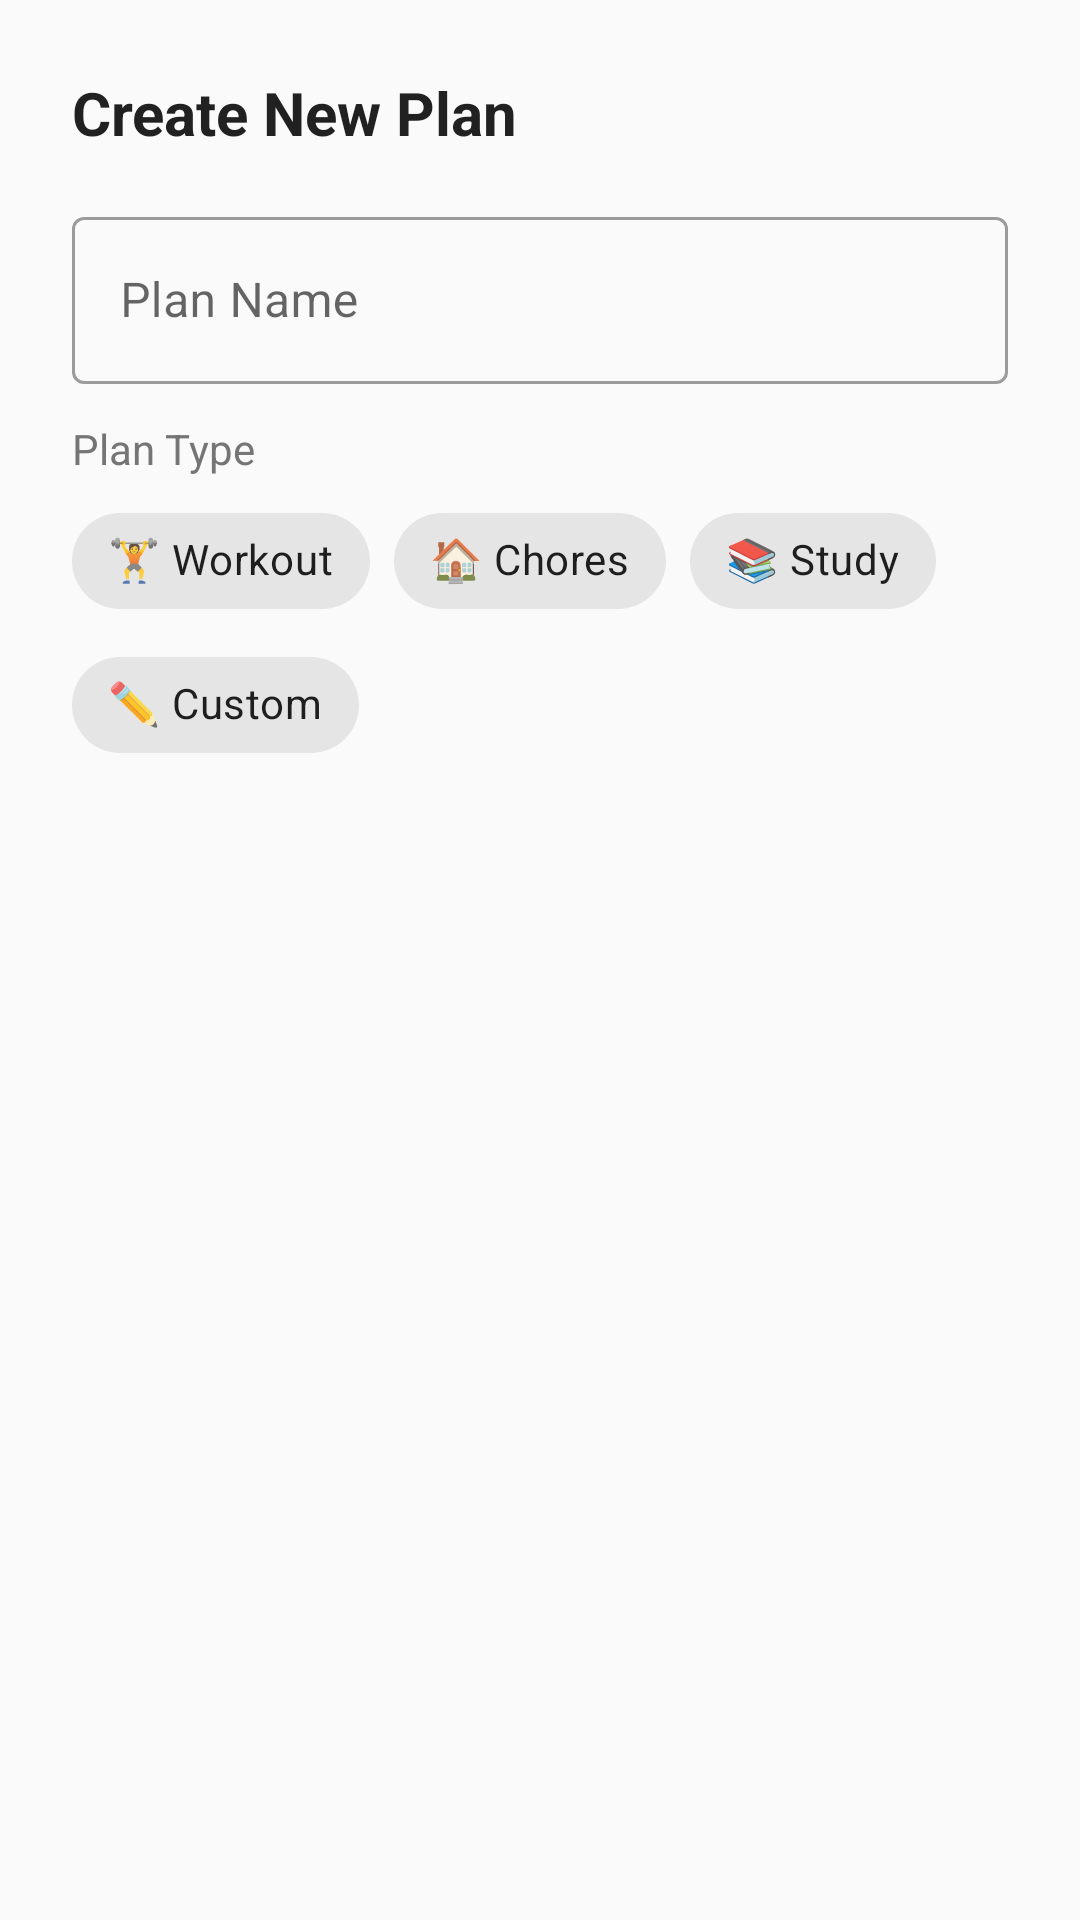

Here is an Android app screen rendered from its layout file. Give the layout XML and the strings, colors and styles it references.
<!-- AndroidManifest.xml: application theme Theme.CalMahAhh -->
<!-- res/layout/dialog_create_plan.xml -->
<?xml version="1.0" encoding="utf-8"?>
<LinearLayout xmlns:android="http://schemas.android.com/apk/res/android"
    xmlns:app="http://schemas.android.com/apk/res-auto"
    android:layout_width="match_parent"
    android:layout_height="wrap_content"
    android:orientation="vertical"
    android:padding="24dp">

    <TextView
        android:layout_width="wrap_content"
        android:layout_height="wrap_content"
        android:text="Create New Plan"
        android:textColor="@color/text_primary"
        android:textSize="20sp"
        android:textStyle="bold" />

    <com.google.android.material.textfield.TextInputLayout
        style="@style/Widget.MaterialComponents.TextInputLayout.OutlinedBox"
        android:layout_width="match_parent"
        android:layout_height="wrap_content"
        android:layout_marginTop="16dp"
        android:hint="Plan Name">

        <com.google.android.material.textfield.TextInputEditText
            android:id="@+id/etPlanName"
            android:layout_width="match_parent"
            android:layout_height="wrap_content"
            android:inputType="text" />

    </com.google.android.material.textfield.TextInputLayout>

    <TextView
        android:layout_width="wrap_content"
        android:layout_height="wrap_content"
        android:layout_marginTop="12dp"
        android:text="Plan Type"
        android:textColor="@color/text_secondary"
        android:textSize="14sp" />

    <com.google.android.material.chip.ChipGroup
        android:id="@+id/chipGroupType"
        android:layout_width="match_parent"
        android:layout_height="wrap_content"
        android:layout_marginTop="4dp"
        app:singleSelection="true">

        <com.google.android.material.chip.Chip
            android:id="@+id/chipTypeWorkout"
            style="@style/Widget.MaterialComponents.Chip.Choice"
            android:layout_width="wrap_content"
            android:layout_height="wrap_content"
            android:text="🏋️ Workout" />

        <com.google.android.material.chip.Chip
            android:id="@+id/chipTypeChores"
            style="@style/Widget.MaterialComponents.Chip.Choice"
            android:layout_width="wrap_content"
            android:layout_height="wrap_content"
            android:text="🏠 Chores" />

        <com.google.android.material.chip.Chip
            android:id="@+id/chipTypeStudy"
            style="@style/Widget.MaterialComponents.Chip.Choice"
            android:layout_width="wrap_content"
            android:layout_height="wrap_content"
            android:text="📚 Study" />

        <com.google.android.material.chip.Chip
            android:id="@+id/chipTypeCustom"
            style="@style/Widget.MaterialComponents.Chip.Choice"
            android:layout_width="wrap_content"
            android:layout_height="wrap_content"
            android:text="✏️ Custom" />

    </com.google.android.material.chip.ChipGroup>

</LinearLayout>
<!-- resources referenced by this layout -->
<resources>
  <color name="text_primary">#212121</color>
  <color name="text_secondary">#757575</color>
  <style name="Theme.CalMahAhh" parent="Theme.MaterialComponents.Light.NoActionBar">
          <item name="colorPrimary">@color/primary</item>
          <item name="colorPrimaryDark">@color/primary_dark</item>
          <item name="colorAccent">@color/accent</item>
          <item name="colorSecondary">@color/accent</item>
          <item name="android:windowBackground">@color/background</item>
          <item name="android:statusBarColor">@color/primary_dark</item>
      </style>
  <color name="primary">#4CAF50</color>
  <color name="primary_dark">#388E3C</color>
  <color name="accent">#FF9800</color>
  <color name="background">#FAFAFA</color>
</resources>
